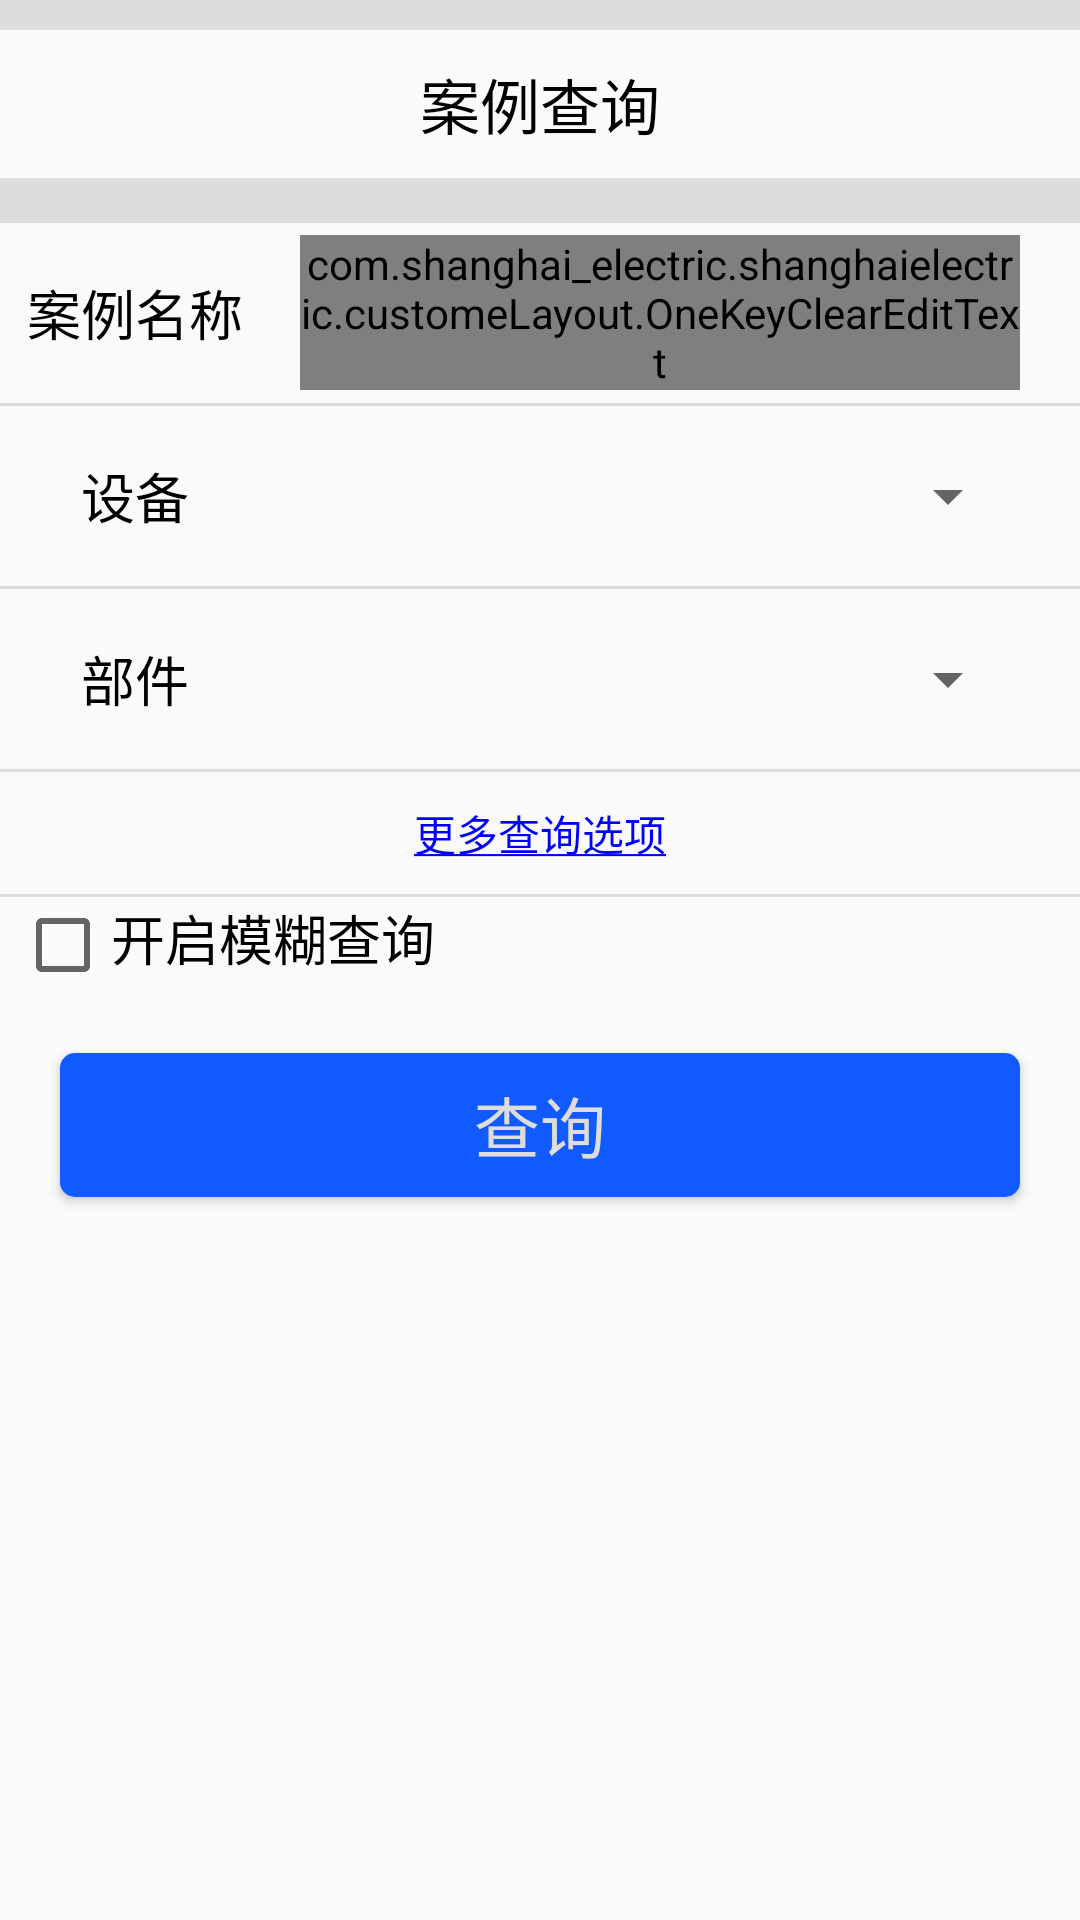

Android layout source for this screen:
<!-- AndroidManifest.xml: application theme AppTheme -->
<!-- res/layout/cases_fragment.xml -->
<?xml version="1.0" encoding="utf-8"?>
<LinearLayout xmlns:android="http://schemas.android.com/apk/res/android"
    xmlns:app="http://schemas.android.com/apk/res-auto"
    android:orientation="vertical"
    android:layout_width="match_parent"
    android:layout_height="match_parent">
    <ImageView
        android:layout_width="match_parent"
        android:layout_height="10dp"
        android:background="@color/split_line" />
    <LinearLayout
        android:layout_width="match_parent"
        android:layout_height="wrap_content">
        <TextView
            android:layout_width="match_parent"
            android:layout_height="wrap_content"
            android:text="@string/cases_query"
            android:padding="10dp"
            android:textSize="20sp"
            android:gravity="center"/>
    </LinearLayout>
    <ImageView
        android:layout_width="match_parent"
        android:layout_height="15dp"
        android:background="@color/split_line" />
    <LinearLayout
        android:orientation="horizontal"
        android:layout_width="match_parent"
        android:layout_height="60dp"
        android:layout_marginRight="10dp">
        <TextView
            android:layout_width="90dp"
            android:layout_height="wrap_content"
            android:layout_gravity="center_vertical"
            android:gravity="center"
            android:textSize="18sp"
            android:text="@string/cases_name"/>
        <com.shanghai_electric.shanghaielectric.customeLayout.OneKeyClearEditText
            android:id="@+id/cases_name"
            android:layout_width="0dp"
            android:layout_height="wrap_content"
            android:layout_weight="1"
            android:layout_gravity="center_vertical"
            android:drawableRight="@drawable/ic_delete_01"
            android:layout_marginLeft="10dp"
            android:layout_marginRight="10dp"
            android:gravity="center"
            android:textCursorDrawable="@drawable/cursor"
            app:deletecolor="@color/one_clear"
            />
    </LinearLayout>
    <ImageView
        android:layout_width="match_parent"
        android:layout_height="1dp"
        android:background="@color/split_line" />
    <LinearLayout
        android:orientation="horizontal"
        android:layout_width="match_parent"
        android:layout_height="60dp"
        android:layout_marginRight="10dp">
        <TextView
            android:layout_width="90dp"
            android:layout_height="wrap_content"
            android:layout_gravity="center_vertical"
            android:gravity="center"
            android:textSize="18sp"
            android:text="@string/device"/>
        <Spinner
            android:id="@+id/cases_device"
            android:layout_width="0dp"
            android:layout_height="wrap_content"
            android:layout_weight="1"
            android:layout_marginLeft="10dp"
            android:layout_marginRight="10dp"
            android:layout_gravity="center_vertical"/>
    </LinearLayout>
    <ImageView
        android:layout_width="match_parent"
        android:layout_height="1dp"
        android:background="@color/split_line" />
    <LinearLayout
        android:orientation="horizontal"
        android:layout_width="match_parent"
        android:layout_height="60dp"
        android:layout_marginRight="10dp">
        <TextView
            android:layout_width="90dp"
            android:layout_height="wrap_content"
            android:layout_gravity="center_vertical"
            android:gravity="center"
            android:textSize="18sp"
            android:text="@string/component"/>
        <Spinner
            android:id="@+id/cases_component"
            android:layout_width="0dp"
            android:layout_height="wrap_content"
            android:layout_weight="1"
            android:layout_marginLeft="10dp"
            android:layout_marginRight="10dp"
            android:layout_gravity="center_vertical"/>
    </LinearLayout>
    <ImageView
        android:layout_width="match_parent"
        android:layout_height="1dp"
        android:background="@color/split_line" />
    <LinearLayout
        android:layout_width="match_parent"
        android:layout_height="wrap_content"
        android:orientation="vertical">
        <TextView
            android:id="@+id/cases_more_choices"
            android:clickable="true"
            android:layout_width="wrap_content"
            android:layout_height="wrap_content"
            android:layout_gravity="center_horizontal"
            android:text="@string/more_choices"
            android:layout_margin="10dp"
            android:textColor="#0000ff"
            android:autoLink="all"
            />
    </LinearLayout>
    <ImageView
        android:layout_width="match_parent"
        android:layout_height="1dp"
        android:background="@color/split_line" />
    <LinearLayout
        android:orientation="horizontal"
        android:layout_width="match_parent"
        android:layout_height="wrap_content">
        <CheckBox
            android:id="@+id/is_fuzzy_cases"
            android:layout_marginLeft="5dp"
            android:layout_width="wrap_content"
            android:layout_height="wrap_content" />
        <TextView
            android:layout_width="wrap_content"
            android:layout_height="wrap_content"
            android:textSize="18sp"
            android:text="@string/fuzzy_query"/>
    </LinearLayout>
    <LinearLayout
        android:id="@+id/fuzzy_cases_layout"
        android:layout_marginTop="5dp"
        android:layout_marginBottom="5dp"
        android:layout_marginLeft="10dp"
        android:layout_marginRight="10dp"
        android:layout_width="match_parent"
        android:layout_height="40dp"
        android:visibility="gone">
        <EditText
            android:id="@+id/fuzzy_cases_text"
            android:background="@drawable/edit_shape"
            android:paddingLeft="5dp"
            android:paddingRight="5dp"
            android:layout_width="match_parent"
            android:layout_height="match_parent"
            android:focusable="false"
            />
    </LinearLayout>
    <LinearLayout
        android:layout_width="match_parent"
        android:layout_height="wrap_content">
        <Button
            android:id="@+id/cases_query"
            android:layout_width="match_parent"
            android:layout_height="@dimen/button_height"
            android:background="@drawable/button_shape"
            android:text="@string/query"
            android:textColor="@color/button_text_color"
            android:textSize="@dimen/button_text_size"
            android:layout_margin="20dp"/>
    </LinearLayout>

</LinearLayout>
<!-- resources referenced by this layout -->
<resources>
  <color name="button_text_color">#dddddd</color>
  <color name="one_clear">#888</color>
  <color name="split_line">#dddddd</color>
  <dimen name="button_height">48dp</dimen>
  <dimen name="button_text_size">22sp</dimen>
  <!-- drawable button_shape (drawable) -->
  <?xml version="1.0" encoding="utf-8"?>
  <selector xmlns:android="http://schemas.android.com/apk/res/android">
  
      <item android:state_pressed="true" android:drawable="@drawable/button_shape_press"/>
      <item android:drawable="@drawable/button_shape_not_press"/>
  
  </selector>
  <!-- drawable cursor (drawable) -->
  <?xml version="1.0" encoding="utf-8"?>
  <shape xmlns:android="http://schemas.android.com/apk/res/android">
      <solid android:color="#0000ff"></solid>
      
      <size
          android:width="2dp"
          android:height="16dp"></size>
  </shape>
  <!-- drawable edit_shape (drawable) -->
  <?xml version="1.0" encoding="utf-8"?>
      <shape xmlns:android="http://schemas.android.com/apk/res/android">
          <solid android:color="#00ff00ff"/>  
          <corners android:radius="8px"/>  
          <stroke android:color="#3F51B5"
              android:width="5px"
      />  
      </shape>
  <!-- drawable ic_delete_01: png bitmap (drawable, 1085 bytes) -->
  <string name="cases_name">案例名称</string>
  <string name="cases_query">案例查询</string>
  <string name="component">部件</string>
  <string name="device">设备</string>
  <string name="fuzzy_query">开启模糊查询</string>
  <string name="more_choices"><u>更多查询选项</u></string>
  <string name="query">查询</string>
  <style name="AppTheme" parent="Theme.AppCompat.Light.DarkActionBar">
          
          <item name="colorPrimary">@color/colorPrimary</item>
          <item name="colorPrimaryDark">@color/colorPrimaryDark</item>
          <item name="colorAccent">@color/colorAccent</item>
          <item name="android:textColor">#000</item>
      </style>
  <!-- drawable button_shape_press (drawable) -->
  <?xml version="1.0" encoding="utf-8"?>
  <shape xmlns:android="http://schemas.android.com/apk/res/android">
          <solid android:color="@color/pressed"/>  
          <corners android:radius="15px"/>   
  </shape>
  <!-- drawable button_shape_not_press (drawable) -->
  <?xml version="1.0" encoding="utf-8"?>
  <shape xmlns:android="http://schemas.android.com/apk/res/android">
          <solid android:color="@color/not_press"/>  
          <corners android:radius="15px"/>   
  </shape>
  <color name="colorPrimary">#105aff</color>
  <color name="colorPrimaryDark">@color/colorPrimary</color>
  <color name="colorAccent">#FF4081</color>
  <color name="pressed">#1ba7da</color>
  <color name="not_press">@color/colorPrimary</color>
</resources>
